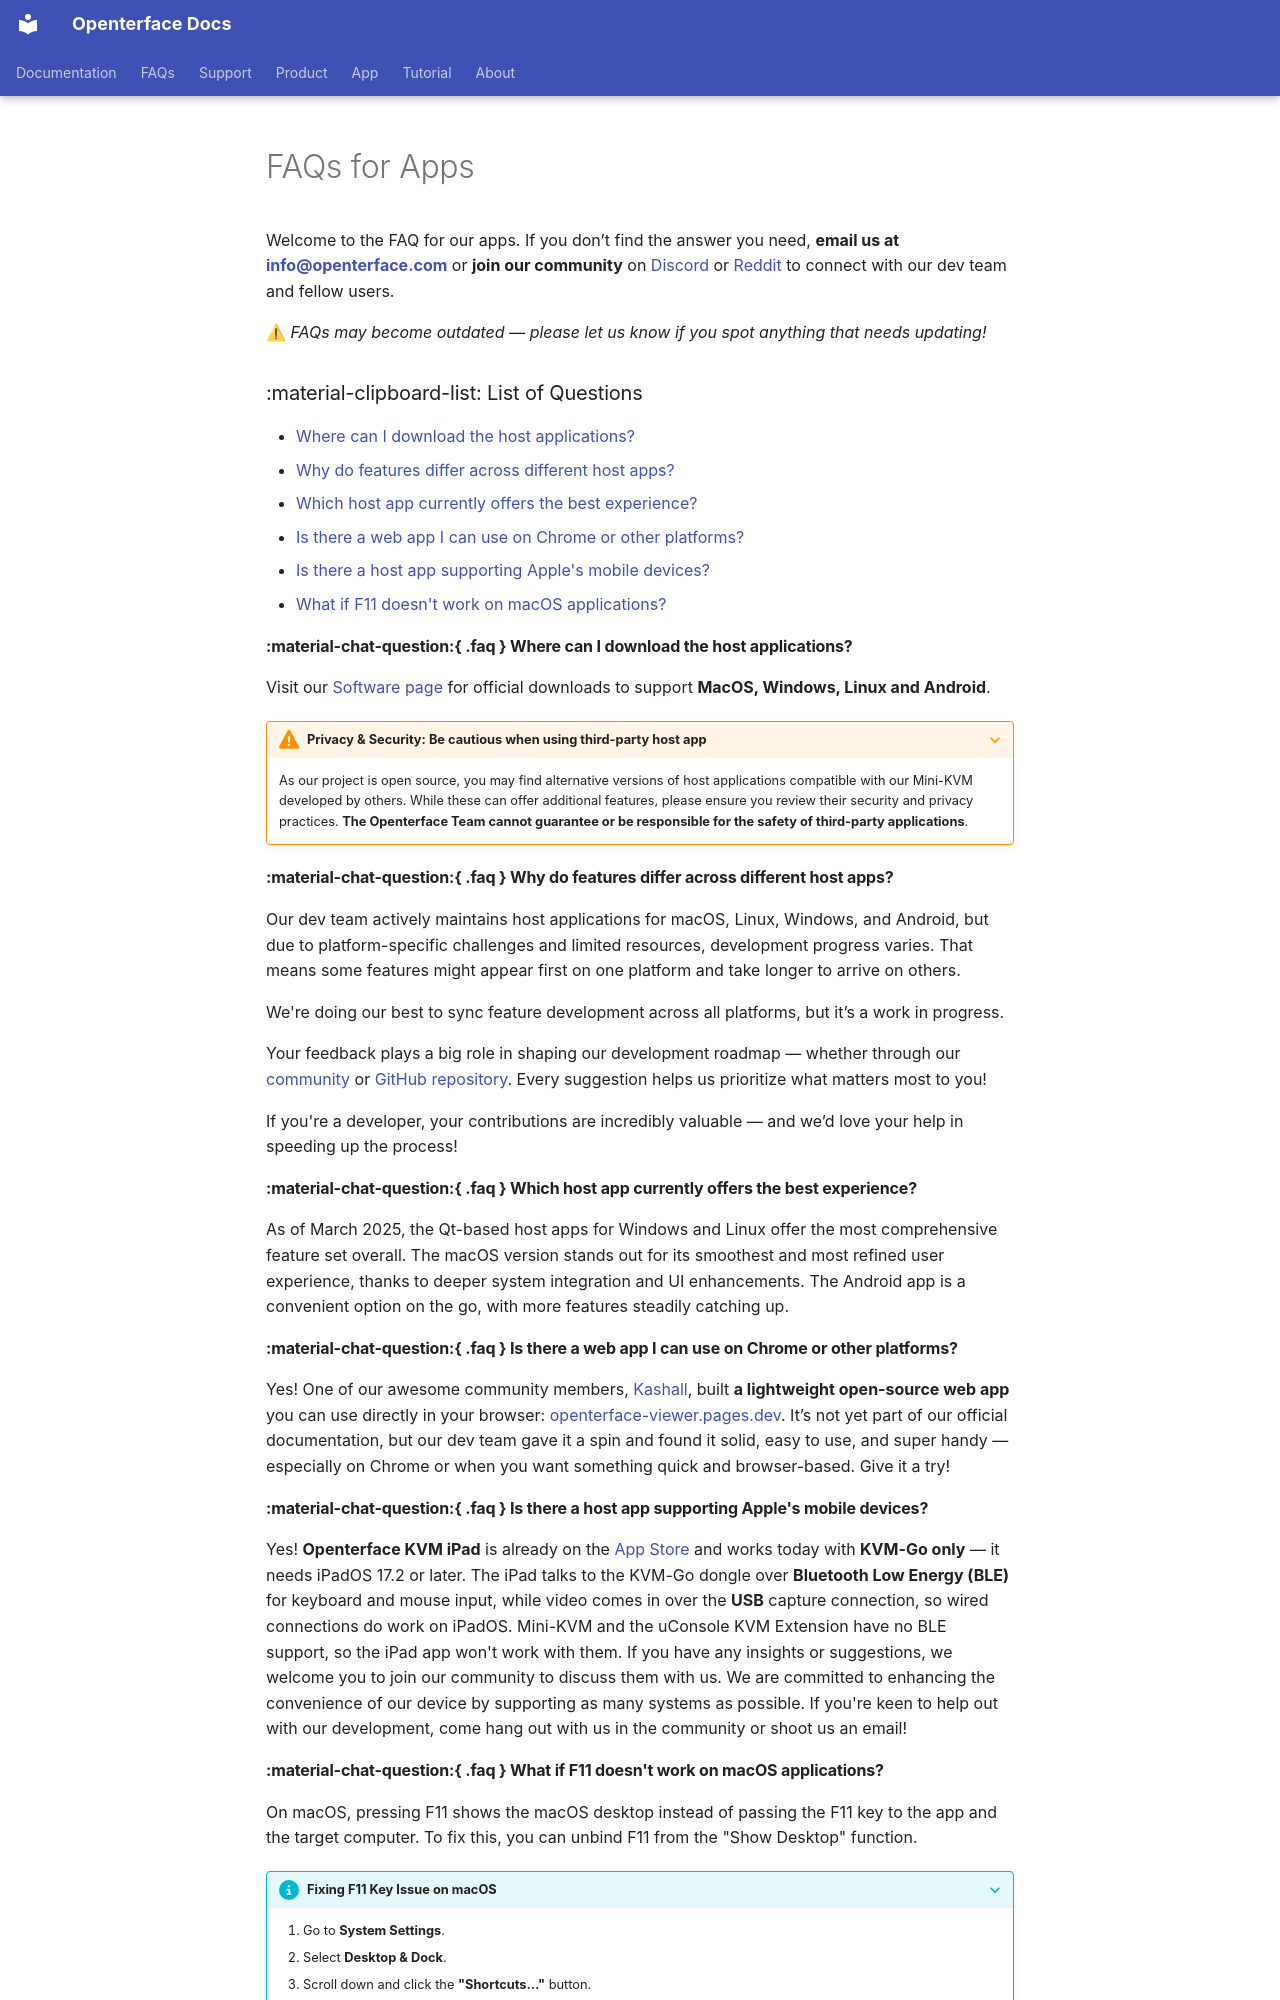

repository: TechxArtisanStudio/openterface_docs · page: app/kvm/faq/index.html · generator: mkdocs

---
title: "FAQs for Apps"
description: "FAQs for Apps: Welcome to the FAQ for our apps. If you don’t find the answer you need, email us at or join our community on or to connect with our dev…"
---

# FAQs for Apps

Welcome to the FAQ for our apps. If you don’t find the answer you need, **email us at [info@openterface.com](mailto:info@openterface.com)** or **join our community** on [Discord](/discord) or [Reddit](/reddit) to connect with our dev team and fellow users.

⚠ *FAQs may become outdated — please let us know if you spot anything that needs updating!*

### :material-clipboard-list: List of Questions

- [Where can I download the host applications?](#host-app-download)
- [Why do features differ across different host apps?](#host-app-differences)
- [Which host app currently offers the best experience?](#best-host-app)
- [Is there a web app I can use on Chrome or other platforms?](#host-app-chromeos)
- [Is there a host app supporting Apple's mobile devices?](#host-app-ios)
- [What if F11 doesn't work on macOS applications?](#f11-macos-issue)

#### :material-chat-question:{ .faq } Where can I download the host applications? {: #host-app-download }

Visit our [Software page](/app/kvm/) for official downloads to support **MacOS, Windows, Linux and Android**. 

??? warning "Privacy & Security: Be cautious when using third-party host app"
    As our project is open source, you may find alternative versions of host applications compatible with our Mini-KVM developed by others. While these can offer additional features, please ensure you review their security and privacy practices. **The Openterface Team cannot guarantee or be responsible for the safety of third-party applications**.

#### :material-chat-question:{ .faq } Why do features differ across different host apps? {: #host-app-differences }

Our dev team actively maintains host applications for macOS, Linux, Windows, and Android, but due to platform-specific challenges and limited resources, development progress varies. That means some features might appear first on one platform and take longer to arrive on others.

We're doing our best to sync feature development across all platforms, but it’s a work in progress. 

Your feedback plays a big role in shaping our development roadmap — whether through our [community](/community/) or [GitHub repository](/app/). Every suggestion helps us prioritize what matters most to you!

If you're a developer, your contributions are incredibly valuable — and we’d love your help in speeding up the process!

#### :material-chat-question:{ .faq } Which host app currently offers the best experience? {: #best-host-app }

As of March 2025, the Qt-based host apps for Windows and Linux offer the most comprehensive feature set overall. The macOS version stands out for its smoothest and most refined user experience, thanks to deeper system integration and UI enhancements. The Android app is a convenient option on the go, with more features steadily catching up.

#### :material-chat-question:{ .faq } Is there a web app I can use on Chrome or other platforms? {: #host-app-chromeos }

Yes! One of our awesome community members, [Kashall](https://github.com/kashalls/openterface-viewer/), built **a lightweight open-source web app** you can use directly in your browser: [openterface-viewer.pages.dev](https://openterface-viewer.pages.dev). It’s not yet part of our official documentation, but our dev team gave it a spin and found it solid, easy to use, and super handy — especially on Chrome or when you want something quick and browser-based. Give it a try!

#### :material-chat-question:{ .faq } Is there a host app supporting Apple's mobile devices? {: #host-app-ios }

Yes! **Openterface KVM iPad** is already on the [App Store](https://apps.apple.com/us/app/openterface-kvm-ipad/id6763533664) and works today with **KVM-Go only** — it needs iPadOS 17.2 or later. The iPad talks to the KVM-Go dongle over **Bluetooth Low Energy (BLE)** for keyboard and mouse input, while video comes in over the **USB** capture connection, so wired connections do work on iPadOS. Mini-KVM and the uConsole KVM Extension have no BLE support, so the iPad app won't work with them. If you have any insights or suggestions, we welcome you to join our community to discuss them with us. We are committed to enhancing the convenience of our device by supporting as many systems as possible. If you're keen to help out with our development, come hang out with us in the community or shoot us an email!
